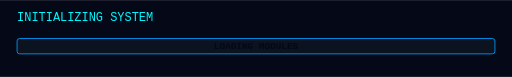
t = 0.00 s
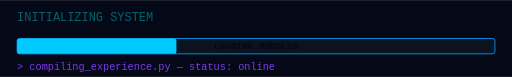
t = 0.67 s
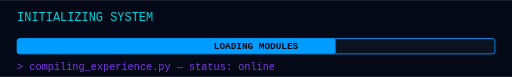
t = 1.33 s
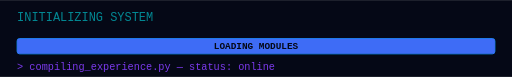
t = 2.00 s
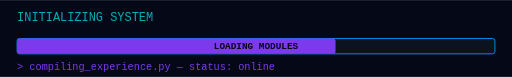
t = 2.67 s
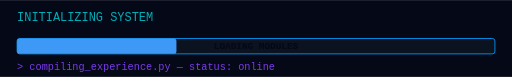
t = 3.33 s

The animated SVG that drew these frames (rendered in a browser with its animation timeline set to each time). Animation: 5 SMIL elements (animate=5); one cycle of 4.00 s, repeats indefinitely.

<svg width="600" height="90" viewBox="0 0 600 90" xmlns="http://www.w3.org/2000/svg">
  <rect width="600" height="90" fill="#050816"/>
  <text x="20" y="25" font-family="JetBrains Mono, monospace" font-size="14" fill="#00F7FF">
    INITIALIZING SYSTEM
    <animate attributeName="opacity" values="1;0.3;1" dur="1.5s" repeatCount="indefinite"/>
  </text>

  <rect x="20" y="45" width="560" height="18" rx="3" fill="#0B1220" stroke="#009DFF" stroke-width="1"/>
  <rect x="20" y="45" height="18" rx="3" fill="#00F7FF">
    <animate attributeName="width" values="0;560;0" dur="4s" repeatCount="indefinite"/>
    <animate attributeName="fill" values="#00F7FF;#009DFF;#7C3AED;#00F7FF" dur="4s" repeatCount="indefinite"/>
  </rect>

  <text x="300" y="57" font-family="JetBrains Mono, monospace" font-size="11" fill="#050816" text-anchor="middle" font-weight="bold">
    <animate attributeName="x" values="300" dur="4s" repeatCount="indefinite"/>
    LOADING MODULES
  </text>

  <text x="20" y="82" font-family="JetBrains Mono, monospace" font-size="12" fill="#7C3AED">
    <animate attributeName="opacity" values="0;1;1;0" keyTimes="0;0.05;0.9;1" dur="4s" repeatCount="indefinite"/>
    > compiling_experience.py — status: online
  </text>
</svg>
